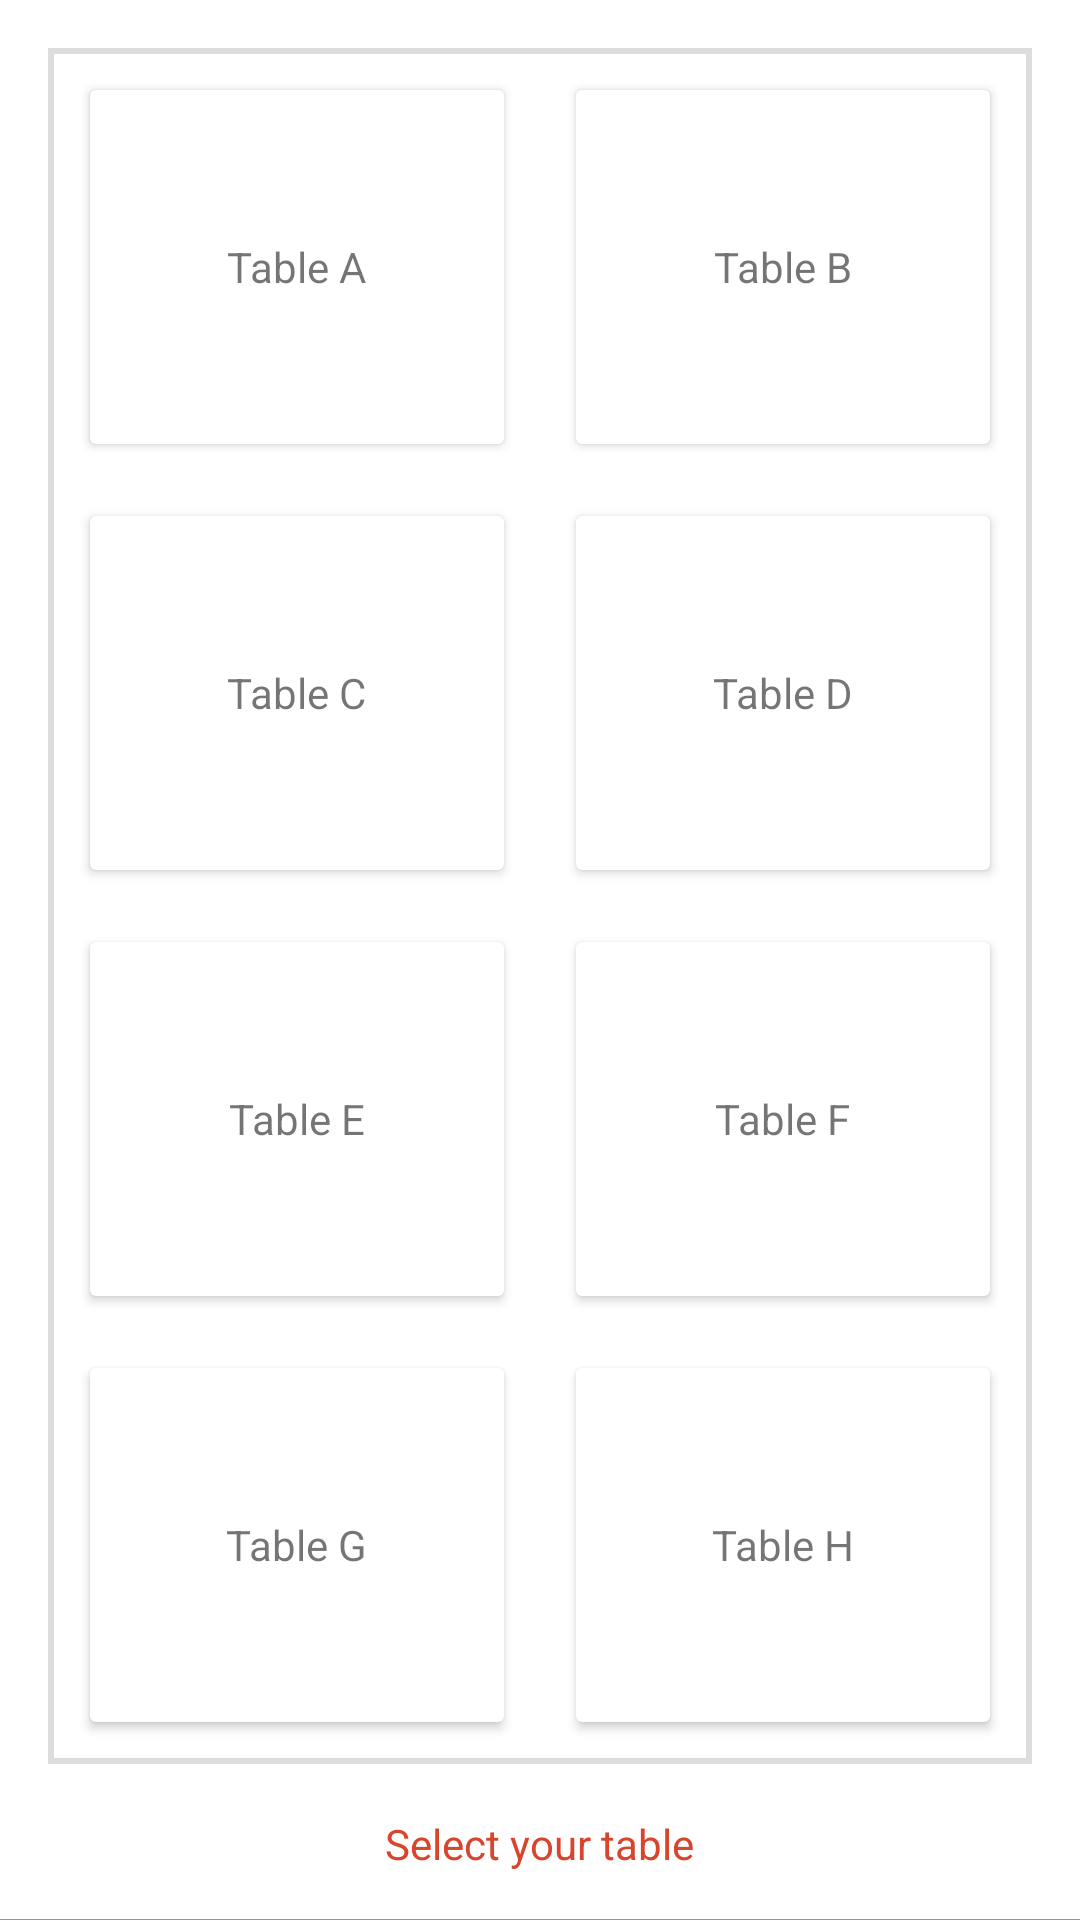

This screen was rendered from an Android layout file. Write that file and the resources it references.
<!-- AndroidManifest.xml: activity theme homeTheme -->
<!-- res/layout/activity_first.xml -->
<?xml version="1.0" encoding="utf-8"?>
<FrameLayout xmlns:android="http://schemas.android.com/apk/res/android"
    xmlns:app="http://schemas.android.com/apk/res-auto"
    xmlns:tools="http://schemas.android.com/tools"
    android:layout_width="match_parent"
    android:layout_height="match_parent"
    android:background="#FFFFFF"
    tools:context="eiv.rohueknight1726.com.restaurantprototype.firstActivity">
    <android.support.v7.widget.CardView
        android:layout_width="56dp"
        android:layout_height="56dp"
        app:cardCornerRadius="28dp"
        app:cardBackgroundColor="#FF6664"
        android:id="@+id/translateCardForFAB"
        android:layout_gravity="bottom|center_horizontal"
        android:layout_marginBottom="12dp"
        android:visibility="invisible"></android.support.v7.widget.CardView>
    <FrameLayout
        android:layout_width="match_parent"
        android:layout_height="match_parent"
        android:layout_marginBottom="36dp">
    <FrameLayout
        android:layout_width="match_parent"
        android:layout_height="match_parent"
        android:layout_margin="16dp"
        android:background="#DDDDDD"></FrameLayout>
    <FrameLayout
        android:layout_width="match_parent"
        android:layout_height="match_parent"
        android:layout_margin="18dp"
        android:background="#FFFFFF">
        <LinearLayout
            android:layout_width="match_parent"
            android:layout_height="match_parent"
            android:orientation="vertical"
            android:weightSum="4">
            <LinearLayout
                android:layout_width="match_parent"
                android:layout_height="0dp"
                android:layout_weight="1"
                android:orientation="horizontal"
                android:weightSum="2">
                <android.support.v7.widget.CardView
                    android:layout_width="0dp"
                    android:layout_height="match_parent"
                    android:layout_weight="1"
                    android:layout_margin="12dp"
                    android:onClick="selectTable">
                    <FrameLayout
                        android:layout_width="match_parent"
                        android:layout_height="match_parent"
                        android:background="#FF6664"
                        android:visibility="invisible"
                        android:id="@+id/selectionMask"></FrameLayout>
                    <TextView
                        android:layout_width="wrap_content"
                        android:layout_height="wrap_content"
                        android:layout_gravity="center"
                        android:id="@+id/TableAText"
                        android:text="Table A"/>
                </android.support.v7.widget.CardView>
                <android.support.v7.widget.CardView
                    android:layout_width="0dp"
                    android:layout_height="match_parent"
                    android:layout_weight="1"
                    android:layout_margin="12dp">
                    <TextView
                        android:layout_width="wrap_content"
                        android:layout_height="wrap_content"
                        android:layout_gravity="center"
                        android:text="Table B"/>
                </android.support.v7.widget.CardView>
            </LinearLayout>
            <LinearLayout
                android:layout_width="match_parent"
                android:layout_height="0dp"
                android:layout_weight="1"
                android:orientation="horizontal"
                android:weightSum="2">
                <android.support.v7.widget.CardView
                    android:layout_width="0dp"
                    android:layout_height="match_parent"
                    android:layout_weight="1"
                    android:layout_margin="12dp">
                    <TextView
                        android:layout_width="wrap_content"
                        android:layout_height="wrap_content"
                        android:layout_gravity="center"
                        android:text="Table C"/>
                </android.support.v7.widget.CardView>
                <android.support.v7.widget.CardView
                    android:layout_width="0dp"
                    android:layout_height="match_parent"
                    android:layout_weight="1"
                    android:layout_margin="12dp">
                    <TextView
                        android:layout_width="wrap_content"
                        android:layout_height="wrap_content"
                        android:layout_gravity="center"
                        android:text="Table D"/>
                </android.support.v7.widget.CardView>
            </LinearLayout>
            <LinearLayout
                android:layout_width="match_parent"
                android:layout_height="0dp"
                android:layout_weight="1"
                android:orientation="horizontal"
                android:weightSum="2">
                <android.support.v7.widget.CardView
                    android:layout_width="0dp"
                    android:layout_height="match_parent"
                    android:layout_weight="1"
                    android:layout_margin="12dp">
                    <TextView
                        android:layout_width="wrap_content"
                        android:layout_height="wrap_content"
                        android:layout_gravity="center"
                        android:text="Table E"/>
                </android.support.v7.widget.CardView>
                <android.support.v7.widget.CardView
                    android:layout_width="0dp"
                    android:layout_height="match_parent"
                    android:layout_weight="1"
                    android:layout_margin="12dp">
                    <TextView
                        android:layout_width="wrap_content"
                        android:layout_height="wrap_content"
                        android:layout_gravity="center"
                        android:text="Table F"/>
                </android.support.v7.widget.CardView>
            </LinearLayout>
            <LinearLayout
                android:layout_width="match_parent"
                android:layout_height="0dp"
                android:layout_weight="1"
                android:orientation="horizontal"
                android:weightSum="2">
                <android.support.v7.widget.CardView
                    android:layout_width="0dp"
                    android:layout_height="match_parent"
                    android:layout_weight="1"
                    android:layout_margin="12dp">
                    <TextView
                        android:layout_width="wrap_content"
                        android:layout_height="wrap_content"
                        android:layout_gravity="center"
                        android:text="Table G"/>
                </android.support.v7.widget.CardView>
                <android.support.v7.widget.CardView
                    android:layout_width="0dp"
                    android:layout_height="match_parent"
                    android:layout_weight="1"
                    android:layout_margin="12dp">
                    <TextView
                        android:layout_width="wrap_content"
                        android:layout_height="wrap_content"
                        android:layout_gravity="center"
                        android:text="Table H"/>
                </android.support.v7.widget.CardView>
            </LinearLayout>
        </LinearLayout>
    </FrameLayout>
        </FrameLayout>
    <TextView
        android:layout_width="wrap_content"
        android:layout_height="wrap_content"
        android:text="Select your table"
        android:id="@+id/selectYourTable"
        android:textColor="#D7452D"
        android:layout_gravity="bottom|center_horizontal"
        android:layout_marginBottom="16dp"/>
    <FrameLayout
        android:layout_width="match_parent"
        android:layout_height="60dp"
        android:background="#FF6664"
        android:layout_gravity="bottom"
        android:id="@+id/confirmTableFrame"
        android:onClick="confirmTable"
        android:layout_marginBottom="-60dp">
        <TextView
            android:layout_width="wrap_content"
            android:layout_height="wrap_content"
            android:text="Confirm Table"
            android:textColor="#FFFFFF"
            android:layout_gravity="center"
            />
    </FrameLayout>
</FrameLayout>
<!-- resources referenced by this layout -->
<resources>
  <style name="homeTheme" parent="Theme.AppCompat.Light.NoActionBar">
          
          <item name="colorPrimary">#121212</item>
          <item name="colorPrimaryDark">#000000</item>
          <item name="colorAccent">#D7452D</item>
      </style>
</resources>
